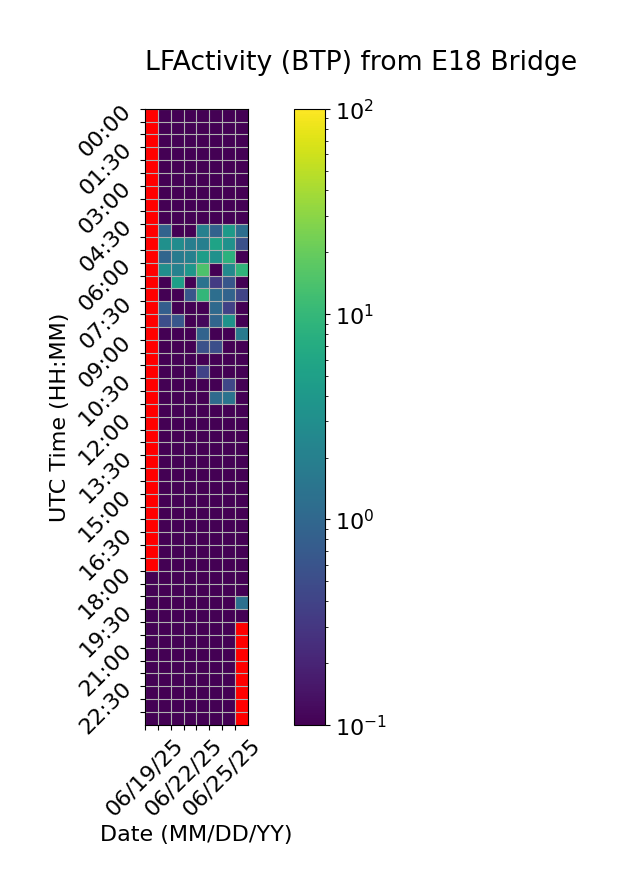

Data behind this chart, as committed beside it:
Time (UTC), 06/19/25, 06/20/25, 06/21/25, 06/22/25, 06/23/25, 06/24/25, 06/25/25, 06/26/25
00:00, , 0.0, 0.0, 0.0, 0.0, 0.0, 0.0, 0.0
00:30, , 0.0, 0.0, 0.0, 0.0, 0.0, 0.0, 0.0
01:00, , 0.0, 0.0, 0.0, 0.0, 0.0, 0.0, 0.0
01:30, , 0.0, 0.0, 0.0, 0.0, 0.0, 0.0, 0.0
02:00, , 0.0, 0.0, 0.0, 0.0, 0.0, 0.0, 0.0
02:30, , 0.0, 0.0, 0.0, 0.0, 0.0, 0.0, 0.0
03:00, , 0.0, 0.0, 0.0, 0.0, 0.0, 0.0, 0.0
03:30, , 0.0, 0.0, 0.0, 0.0, 0.0, 0.0, 0.0
04:00, , 0.0, 0.0, 0.0, 0.0, 0.0, 0.0, 0.0
04:30, , 0.909, 0.0, 0.0, 2.004, 0.8682, 4.285, 1.215
05:00, , 3.201, 2.907, 1.919, 1.968, 5.502, 3.292, 0.5421
05:30, , 0.9424, 1.783, 2.033, 4.712, 3.334, 8.553, 0.0
06:00, , 3.043, 2.07, 3.813, 14.42, 0.0, 2.565, 9.296
06:30, , 0.0, 4.884, 0.0, 1.381, 0.3287, 0.642, 0.0
07:00, , 0.0, 0.0, 0.6414, 9.724, 1.212, 0.8936, 0.4178
07:30, , 0.7972, 0.0, 0.0, 0.0, 1.065, 0.3831, 0.0
08:00, , 0.5242, 0.6584, 0.0, 0.1145, 0.9526, 3.473, 0.0
08:30, , 0.0, 0.0, 0.0, 0.9129, 0.0, 0.0, 1.664
09:00, , 0.0, 0.0, 0.0, 0.5474, 0.5286, 0.0, 0.0
09:30, , 0.0, 0.0, 0.0, 0.0, 0.0, 0.0, 0.0
10:00, , 0.0, 0.0, 0.0, 0.3979, 0.0, 0.0, 0.0
10:30, , 0.0, 0.0, 0.0, 0.0, 0.0, 0.4404, 0.0
11:00, , 0.0, 0.0, 0.0, 0.0, 1.084, 1.38, 0.0
11:30, , 0.0, 0.0, 0.0, 0.0, 0.02169, 0.0, 0.0
12:00, , 0.0, 0.0, 0.0, 0.0, 0.0, 0.0, 0.0
12:30, , 0.0, 0.0, 0.0, 0.0, 0.0, 0.0, 0.0
13:00, , 0.0, 0.0, 0.0, 0.0, 0.0, 0.0, 0.0
13:30, , 0.0, 0.0, 0.0, 0.0, 0.0, 0.0, 0.0
14:00, , 0.0, 0.0, 0.0, 0.0, 0.0, 0.0, 0.0
14:30, , 0.0, 0.0, 0.0, 0.0, 0.02916, 0.0, 0.0
15:00, , 0.0, 0.0, 0.0, 0.0, 0.0, 0.0, 0.0
15:30, , 0.0, 0.0, 0.0, 0.0, 0.0, 0.0, 0.0
16:00, , 0.0, 0.0, 0.0, 0.0, 0.0, 0.0, 0.0
16:30, , 0.0, 0.0, 0.0, 0.0, 0.0, 0.0, 0.0
17:00, , 0.0, 0.0, 0.0, 0.0, 0.0, 0.0, 0.0
17:30, , 0.0, 0.0, 0.0, 0.0, 0.0, 0.0, 0.0
18:00, 0.0, 0.0, 0.0, 0.0, 0.0, 0.0, 0.0, 0.0
18:30, 0.0, 0.0, 0.01639, 0.0, 0.0, 0.0, 0.0, 0.0
19:00, 0.0, 0.0, 0.0, 0.0, 0.0, 0.0, 0.0, 1.28
19:30, 0.0, 0.0, 0.0, 0.0, 0.0, 0.0, 0.0, 0.0
20:00, 0.0, 0.0, 0.0, 0.0, 0.0, 0.0, 0.0, 
20:30, 0.0, 0.0, 0.0, 0.0, 0.0, 0.0, 0.0, 
21:00, 0.0, 0.0, 0.0, 0.0, 0.0, 0.0, 0.0, 
21:30, 0.0, 0.0, 0.0, 0.0, 0.0, 0.0, 0.0, 
22:00, 0.0, 0.0, 0.0, 0.0, 0.0, 0.0, 0.0, 
22:30, 0.0, 0.0, 0.0, 0.0, 0.0, 0.0, 0.0, 
23:00, 0.0, 0.0, 0.0, 0.0, 0.0, 0.0, 0.0, 
23:30, 0.0, 0.0, 0.0, 0.0, 0.0, 0.0, 0.0, 
